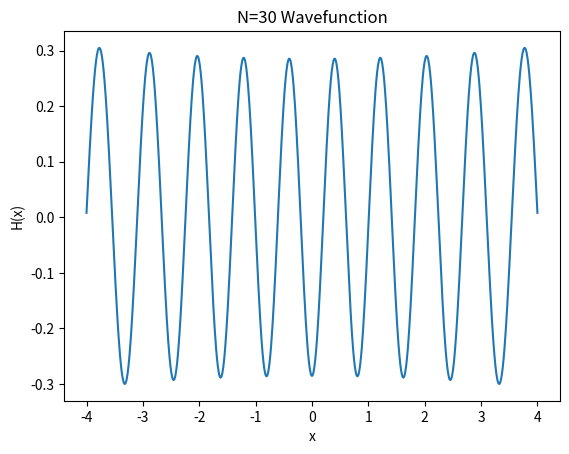

Source code (Python):
import numpy as np
import math
import matplotlib.pyplot as plt
from scipy.special import roots_hermite

def workH(n,x,memo):
    if n in memo:
        return memo[n]
    memo[n] =  2*x*workH(n-1,x,memo)-2*(n-1)*workH(n-2,x,memo)
    return memo[n]

def H(n,x):
    if n == 0:
        return 1
    if n == 1:
        return 2*x
    memo = {}
    memo[0] = 1
    memo[1] = 2*x
    return workH(n,x,memo)

def waveFunction(n,x):
    prefactor = np.power(2**n*math.factorial(n)*np.pi**0.5,-0.5)
    return prefactor* np.exp(-0.5*np.power(x,2)) *H(n,x)

def plotWaveFunctions():
    x = np.linspace(-4,4,1000)
    zero = waveFunction(0,x)
    one = waveFunction(1,x)
    two = waveFunction(2,x)
    three = waveFunction(3,x)
    plt.plot(x,zero, label="n=0")
    plt.plot(x,one, label="n=1")
    plt.plot(x,two, label="n=2")
    plt.plot(x,three, label="n=3")
    plt.legend()
    plt.xlabel("x")
    plt.ylabel("H(x)")
    plt.title("Wavefunctions")
    plt.savefig("Prob3PartA.png")

def HighNWave():
    x = np.linspace(-4,4,1000)
    big = waveFunction(30,x)
    plt.clf()

    plt.plot(x,big)
    plt.xlabel("x")
    plt.ylabel("H(x)")
    plt.title("N=30 Wavefunction")
    plt.savefig("Prob3PartB.png")

def integrand(n,x):
    return x*x*waveFunction(n,x)*waveFunction(n,x)

def uncertainty_calc(n):
    points, weights = np.polynomial.legendre.leggauss(100)
    b = 10
    a = -10
    rescaled_points = 0.5*(b-a)*points+0.5*(b+a)
    rescaled_weights = 0.5*(b-a)*weights
    return np.sqrt(np.dot(integrand(n,rescaled_points), rescaled_weights))

def uncertainty_calc_Hermite(n):
    points, weights = roots_hermite(10000) 
    b = 10
    a = -10
    rescaled_points = 0.5*(b-a)*points+0.5*(b+a)
    rescaled_weights = 0.5*(b-a)*weights
    return np.sqrt(np.dot(integrand(n,rescaled_points), rescaled_weights))

if __name__ == "__main__":
    plotWaveFunctions()
    HighNWave()
    print(uncertainty_calc(5))
    print(uncertainty_calc_Hermite(5))

